Photos from the image-classification dataset "dataset_merged" in the GitHub repository fatmanurpolat15/SAS. Its 4 classes are: diger, enkaz, kaya, mayin.

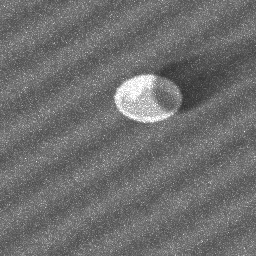
Label: mayin

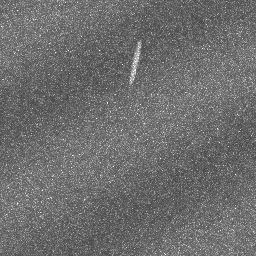
Label: diger

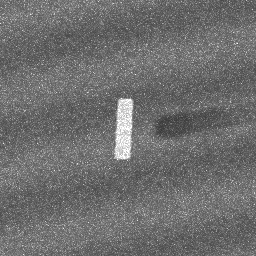
Label: enkaz

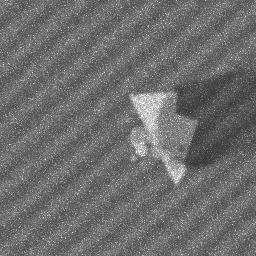
Label: kaya

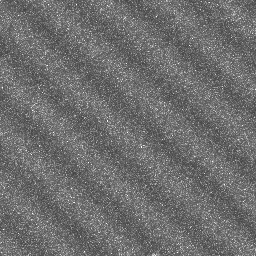
Label: diger

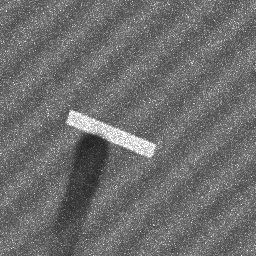
Label: enkaz
